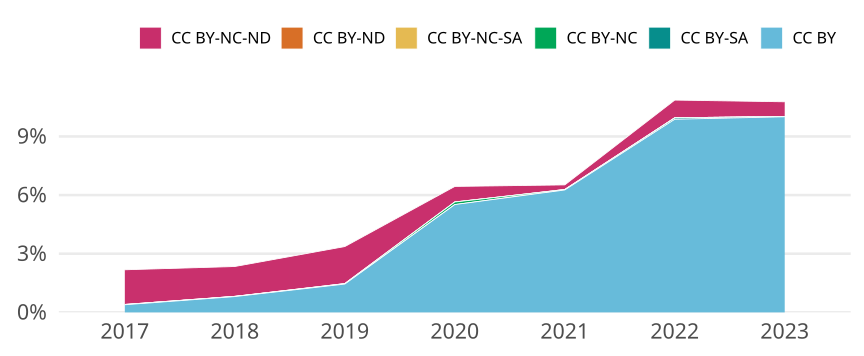

The file beside this chart, header and first rows:
cr_year, cc, cc_total, jn_all, prop
2017, CC BY, 73, 18726, 0.003898
2017, CC BY-SA, 0, NA, 0
2017, CC BY-NC, 3, 18726, 1.6020506247997436e-4
2017, CC BY-NC-SA, 0, NA, 0
2017, CC BY-ND, 0, NA, 0
2017, CC BY-NC-ND, 332, 18726, 0.01773
2018, CC BY, 144, 17806, 0.008087
2018, CC BY-SA, 0, NA, 0
2018, CC BY-NC, 2, 17806, 1.1232168931820734e-4
2018, CC BY-NC-SA, 0, NA, 0
2018, CC BY-ND, 0, NA, 0
2018, CC BY-NC-ND, 272, 17806, 0.01528
2019, CC BY, 283, 19538, 0.01448
2019, CC BY-SA, 0, NA, 0
2019, CC BY-NC, 4, 19538, 2.0472924557273008e-4
2019, CC BY-NC-SA, 0, NA, 0
2019, CC BY-ND, 1, 19538, 5.118231139318252e-5
2019, CC BY-NC-ND, 370, 19538, 0.01894
2020, CC BY, 1094, 19840, 0.05514
2020, CC BY-SA, 0, NA, 0
2020, CC BY-NC, 26, 19840, 0.00131
2020, CC BY-NC-SA, 0, NA, 0
2020, CC BY-ND, 1, 19840, 5.040322580645161e-5
2020, CC BY-NC-ND, 157, 19840, 0.007913
2021, CC BY, 1227, 19596, 0.06261
2021, CC BY-SA, 0, NA, 0
2021, CC BY-NC, 4, 19596, 2.0412329046744235e-4
2021, CC BY-NC-SA, 0, NA, 0
2021, CC BY-ND, 1, 19596, 5.1030822616860586e-5
2021, CC BY-NC-ND, 46, 19596, 0.002347
2022, CC BY, 1842, 18649, 0.09877
2022, CC BY-SA, 12, 18649, 6.434661375945091e-4
2022, CC BY-NC, 2, 18649, 1.0724435626575151e-4
2022, CC BY-NC-SA, 0, NA, 0
2022, CC BY-ND, 0, NA, 0
2022, CC BY-NC-ND, 169, 18649, 0.009062
2023, CC BY, 666, 6657, 0.1
2023, CC BY-SA, 1, 6657, 1.502178158329578e-4
2023, CC BY-NC, 0, NA, 0
2023, CC BY-NC-SA, 0, NA, 0
2023, CC BY-ND, 0, NA, 0
2023, CC BY-NC-ND, 50, 6657, 0.007511
